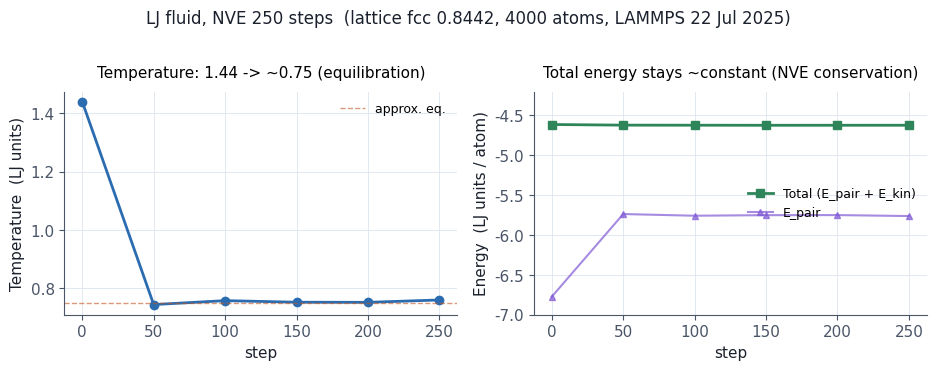

Write the Python code that produced this figure. (Note: this script raises an exception after producing the figure.)
"""Plot the LJ-fluid thermo trace from chapter 01 — temperature equilibration
and total-energy conservation under NVE. Data captured from an actual run of
the guide's in.lj script (LAMMPS 22 Jul 2025, conda-forge serial)."""

from __future__ import annotations
from pathlib import Path

import matplotlib.pyplot as plt
import matplotlib as mpl

steps  = [   0,    50,   100,   150,   200,   250]
temp   = [1.4400, 0.7437, 0.7572, 0.7518, 0.7514, 0.7595]
e_pair = [-6.7733681, -5.7370606, -5.7581426, -5.7510464, -5.7500924, -5.7621762]
toteng = [-4.6139081, -4.6218173, -4.6226965, -4.6235610, -4.6232753, -4.6231440]

mpl.rcParams.update({
    "font.family": "DejaVu Sans",
    "font.size": 11,
    "axes.spines.top": False,
    "axes.spines.right": False,
    "axes.edgecolor": "#4a5568",
    "axes.labelcolor": "#1a202c",
    "xtick.color": "#4a5568",
    "ytick.color": "#4a5568",
    "axes.grid": True,
    "grid.color": "#e2e8f0",
    "grid.linewidth": 0.7,
    "grid.linestyle": "-",
})

fig, (ax1, ax2) = plt.subplots(1, 2, figsize=(9.5, 3.6), dpi=160)

ax1.plot(steps, temp, marker="o", linewidth=2, color="#2b6cb0", markersize=6)
ax1.set_xlabel("step")
ax1.set_ylabel("Temperature  (LJ units)")
ax1.set_title("Temperature: 1.44 -> ~0.75 (equilibration)", fontsize=11, pad=10)
ax1.axhline(y=0.75, color="#c05621", linestyle="--", linewidth=1, alpha=0.6, label="approx. eq.")
ax1.legend(loc="upper right", frameon=False, fontsize=9)

ax2.plot(steps, toteng, marker="s", linewidth=2, color="#2f855a", markersize=6, label="Total (E_pair + E_kin)")
ax2.plot(steps, e_pair, marker="^", linewidth=1.5, color="#805ad5", markersize=5, alpha=0.7, label="E_pair")
ax2.set_xlabel("step")
ax2.set_ylabel("Energy  (LJ units / atom)")
ax2.set_title("Total energy stays ~constant (NVE conservation)", fontsize=11, pad=10)
ax2.legend(loc="center right", frameon=False, fontsize=9)

ax2.set_ylim(-7.0, -4.2)

fig.suptitle("LJ fluid, NVE 250 steps  (lattice fcc 0.8442, 4000 atoms, LAMMPS 22 Jul 2025)",
             fontsize=12, y=1.02, color="#1a202c")
fig.tight_layout()

out = Path(__file__).resolve().parent.parent / "assets" / "images" / "lj-thermo.png"
out.parent.mkdir(parents=True, exist_ok=True)
fig.savefig(out, bbox_inches="tight", facecolor="white")
print(f"wrote {out}  ({out.stat().st_size} bytes)")
